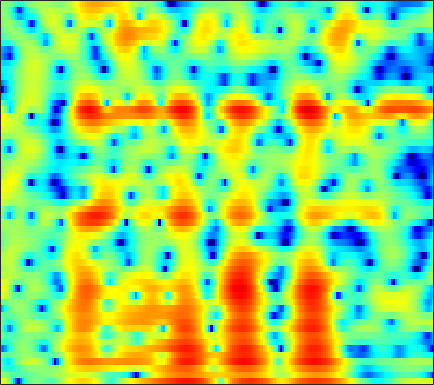

The table this chart was drawn from, first rows:
5.703, 4.7113, 3.1564, 1.2486, -0.50648, -3.5258, -7.9357, -13.309, -21.288, -11.419, -6.7812, -4.6628, -2.7513, -1.4876, -0.84598, -0.31488, -0.090077, -0.091454, -0.30941, -0.73701, -1.3034, -1.7535, -2.2424, -2.3953
1.028, 0.5041, -0.1712, -0.7934, -1.206, -1.664, -1.986, -2.13, -2.194, -2.128, -1.961, -1.79, -1.531, -1.26, -1.062, -0.8147, -0.5944, -0.4476, -0.2744, -0.1161, 0.03888, 0.1593, 0.3398, 0.5599
-1.699, -2.699, -3.823, -4.503, -4.633, -4.342, -3.707, -3.132, -2.344, -1.609, -0.963, -0.5454, -0.07808, 0.2798, 0.4813, 0.6674, 0.7579, 0.7688, 0.7227, 0.6261, 0.492, 0.3899, 0.2883, 0.2818
-1.711, -3.498, -5.691, -6.603, -6.011, -4.331, -2.554, -1.38, -0.07001, 0.9689, 1.754, 2.206, 2.65, 2.922, 3.02, 3.01, 2.825, 2.562, 2.055, 1.319, 0.2797, -0.7709, -2.716, -5.731
-0.6599, -1.181, -1.617, -1.74, -1.652, -1.35, -0.9158, -0.5534, -0.08034, 0.3204, 0.6115, 0.7463, 0.8164, 0.7497, 0.6069, 0.3118, -0.09012, -0.4321, -0.8828, -1.287, -1.605, -1.77, -1.882, -1.839
-10.47, -12.14, -9.588, -6.351, -4.492, -2.627, -1.268, -0.4995, 0.2528, 0.7224, 0.9319, 0.92, 0.6767, 0.1415, -0.4766, -1.653, -3.349, -5.056, -8.051, -11.47, -11.65, -9.057, -5.596, -2.86
-3.507, -3.975, -3.947, -3.398, -2.827, -2.031, -1.3, -0.8293, -0.3177, 0.03557, 0.215, 0.2301, 0.081, -0.3075, -0.727, -1.432, -2.318, -3.074, -4.058, -4.728, -4.698, -4.171, -3.016, -1.653
-0.3875, -1.133, -1.917, -2.393, -2.52, -2.396, -2.007, -1.619, -1.052, -0.5068, -0.04555, 0.2177, 0.4439, 0.5065, 0.4787, 0.3628, 0.1567, -0.04199, -0.3244, -0.5901, -0.8009, -0.9119, -0.9627, -0.8857
-0.3528, -2.506, -6.108, -10.47, -11.87, -8.636, -5.121, -3.134, -1.146, 0.2988, 1.357, 1.946, 2.526, 2.892, 3.026, 3.023, 2.865, 2.674, 2.315, 1.808, 1.112, 0.426, -0.7748, -2.444
0.2077, -1.178, -2.926, -4.184, -4.495, -3.977, -2.843, -1.888, -0.698, 0.2742, 1.005, 1.385, 1.71, 1.899, 1.944, 1.847, 1.652, 1.453, 1.119, 0.7137, 0.2199, -0.2164, -0.9111, -1.726
-0.791, -1.278, -1.59, -1.601, -1.472, -1.167, -0.7674, -0.4598, -0.08629, 0.1907, 0.3402, 0.3435, 0.1508, -0.2336, -0.6139, -1.222, -1.877, -2.386, -2.953, -3.214, -3.072, -2.738, -2.12, -1.405
-10.29, -7.35, -4.278, -2.298, -1.271, -0.2962, 0.369, 0.7042, 0.9567, 1.013, 0.8802, 0.6741, 0.1493, -0.7551, -1.693, -3.364, -5.825, -8.465, -13.71, -17.31, -11.36, -7.837, -4.618, -2.309
-1.489, -1.359, -0.7935, -0.2109, 0.1385, 0.4653, 0.6454, 0.7242, 0.7726, 0.7665, 0.6357, 0.4726, 0.182, -0.3466, -0.9492, -2.03, -3.261, -4.158, -5.313, -5.823, -5.243, -4.401, -3.187, -2.015
4.651, 3.911, 2.942, 1.925, 1.106, -0.03815, -1.149, -1.767, -2.045, -1.681, -0.9822, -0.5035, 0.04439, 0.4729, 0.6286, 0.5945, 0.395, 0.1283, -0.2766, -0.6159, -0.9566, -1.247, -1.731, -2.312
6.374, 5.479, 4.099, 2.376, 0.7193, -2.24, -6.904, -13.5, -19.16, -8.101, -3.677, -1.622, 0.0616, 1.088, 1.593, 1.969, 1.979, 1.783, 1.442, 0.8832, 0.02614, -0.7789, -2.01, -3.502
4.624, 4.209, 3.515, 2.638, 1.863, 0.7254, -0.3947, -1.046, -1.382, -1.106, -0.5648, -0.07322, 0.6386, 1.11, 1.301, 1.4, 1.32, 1.139, 0.6205, -0.2367, -1.385, -2.458, -4.313, -6.706
1.591, 2.139, 2.538, 2.635, 2.552, 2.285, 1.934, 1.645, 1.257, 0.9454, 0.7455, 0.5504, 0.3872, 0.3683, 0.3684, 0.3205, 0.251, 0.1452, -0.2695, -0.8401, -1.63, -2.495, -4.004, -5.94
0.3714, 1.269, 2.053, 2.428, 2.5, 2.326, 1.915, 1.444, 0.6039, -0.4635, -1.525, -2.353, -3.305, -3.642, -3.445, -2.891, -2.258, -1.885, -1.5, -1.251, -1.285, -1.408, -1.589, -1.756
1.81, 2.204, 2.598, 2.784, 2.752, 2.465, 1.83, 1.11, -0.2416, -2.261, -5.179, -8.293, -16.29, -21.11, -12.62, -7.655, -4.992, -3.807, -2.677, -2.103, -1.854, -1.721, -1.574, -1.367
1.805, 2.257, 2.732, 3.025, 3.099, 2.991, 2.594, 2.115, 1.23, 0.01571, -1.444, -2.469, -3.704, -4.221, -4.053, -3.526, -2.937, -2.601, -2.478, -2.861, -3.509, -4.221, -5.373, -6.149
-0.5116, 0.4815, 1.484, 2.17, 2.51, 2.736, 2.764, 2.648, 2.343, 1.958, 1.413, 1.02, 0.569, 0.1306, -0.138, -0.4485, -0.841, -1.2, -1.966, -2.989, -4.544, -6.25, -9.536, -14.7
-1.925, -0.8914, 0.191, 0.9728, 1.395, 1.768, 1.974, 2.025, 1.965, 1.849, 1.635, 1.401, 1.115, 0.786, 0.5118, 0.1469, -0.3009, -0.7006, -1.29, -1.93, -2.751, -3.341, -4.032, -4.43
-0.8412, -0.3397, 0.2382, 0.7037, 0.9758, 1.246, 1.385, 1.431, 1.415, 1.268, 1.146, 0.9933, 0.7389, 0.515, 0.327, 0.06193, -0.1794, -0.3807, -0.622, -0.9857, -1.316, -1.56, -1.901, -2.122
0.8018, 0.9497, 1.096, 1.214, 1.288, 1.371, 1.415, 1.403, 1.323, 1.116, 0.7767, 0.5456, 0.1745, -0.1292, -0.243, -0.2786, -0.1668, -0.02749, 0.06524, 0.1009, 0.02603, -0.1915, -0.6082, -1.254
2.114, 1.792, 1.288, 0.8854, 0.7586, 0.8652, 1.182, 1.382, 1.413, 1.209, 0.3663, -0.4661, -1.867, -3.315, -3.721, -2.941, -1.444, -0.2841, 0.8615, 1.735, 2.077, 2.057, 1.685, 0.7587
1.054, -0.5043, -3.693, -8.461, -10.05, -5.951, -2.5, -0.9423, 0.08397, 0.2459, -0.4764, -1.786, -4.516, -9.479, -12.84, -8.207, -3.475, -1.229, 0.7754, 2.082, 2.696, 2.954, 2.885, 2.541
1.4, 0.2461, -1.641, -3.374, -3.845, -3.037, -1.606, -0.7296, 0.1042, 0.2578, 0.2004, -0.1693, -0.7663, -1.278, -1.452, -1.189, -0.6502, -0.1191, 0.5801, 0.9675, 1.252, 1.299, 1.205, 0.9998
3.501, 3.083, 2.497, 2.011, 1.764, 1.574, 1.5, 1.477, 1.394, 1.26, 0.9385, 0.7323, 0.3418, 0.04369, -0.1755, -0.3731, -0.5064, -0.5917, -0.6998, -0.928, -1.186, -1.536, -2.039, -2.728
4.701, 4.494, 4.203, 3.897, 3.653, 3.308, 2.902, 2.572, 2.003, 1.476, 0.7373, 0.2505, -0.4527, -1.062, -1.459, -1.942, -2.29, -2.574, -3.038, -3.469, -4.191, -4.809, -5.824, -7.146
4.988, 4.983, 4.962, 4.851, 4.678, 4.335, 3.809, 3.275, 2.368, 1.237, -0.1316, -1.302, -2.853, -4.278, -4.931, -5.301, -5.267, -5.216, -5.309, -5.703, -6.578, -7.376, -8.866, -10.44
3.745, 4.313, 4.916, 5.286, 5.391, 5.263, 4.827, 4.267, 3.219, 1.582, -0.5407, -2.84, -7.046, -14.64, -21.3, -12.55, -8.489, -6.934, -5.982, -6.27, -7.093, -8.494, -11.06, -15.21
0.04732, 1.805, 3.375, 4.353, 4.79, 5.016, 4.883, 4.564, 3.825, 2.677, 1.208, -0.1824, -2.204, -4.108, -4.879, -4.952, -4.388, -4.075, -4.011, -4.365, -5.37, -6.372, -8.251, -10.4
-0.3811, 0.643, 1.749, 2.549, 2.967, 3.328, 3.454, 3.407, 3.16, 2.761, 2.18, 1.676, 0.9647, 0.2821, -0.1513, -0.6596, -1.081, -1.426, -1.976, -2.525, -3.39, -3.998, -4.967, -5.76
0.3351, 0.461, 0.6999, 0.9941, 1.226, 1.567, 1.9, 2.123, 2.313, 2.473, 2.426, 2.368, 2.147, 1.878, 1.591, 1.18, 0.669, 0.2414, -0.3872, -1.17, -1.961, -2.676, -3.597, -4.55
-0.2674, -0.7987, -1.435, -1.747, -1.612, -0.9998, -0.04424, 0.7065, 1.652, 2.325, 2.855, 3.088, 3.243, 3.206, 3.066, 2.753, 2.281, 1.847, 1.122, 0.2163, -0.8122, -1.708, -3.036, -4.569
-1.588, -3.347, -6.91, -12.26, -12.67, -7.044, -3.038, -0.959, 1.011, 2.365, 3.297, 3.733, 4.094, 4.175, 4.122, 3.842, 3.4, 2.937, 2.148, 1.251, 0.03496, -0.9493, -2.628, -4.668
-0.5238, -1.675, -3.43, -4.866, -4.866, -3.434, -1.474, -0.121, 1.259, 2.361, 3.017, 3.379, 3.595, 3.622, 3.502, 3.19, 2.711, 2.229, 1.498, 0.5476, -0.466, -1.405, -2.686, -4.171
1.829, 1.54, 1.157, 0.9073, 0.8587, 1.014, 1.335, 1.591, 1.988, 2.179, 2.314, 2.308, 2.177, 1.946, 1.665, 1.246, 0.6851, 0.2157, -0.5409, -1.46, -2.444, -3.242, -4.289, -5.2
3.877, 3.719, 3.457, 3.224, 3.048, 2.858, 2.675, 2.516, 2.268, 1.888, 1.482, 1.039, 0.4666, -0.1773, -0.6032, -1.162, -1.689, -2.101, -2.865, -3.645, -4.904, -5.867, -7.507, -9.048
5.415, 5.107, 4.66, 4.228, 3.928, 3.569, 3.195, 2.925, 2.308, 1.569, 0.5054, -0.5884, -2.156, -3.813, -4.557, -4.889, -4.575, -4.397, -4.451, -4.978, -6.221, -7.669, -10.27, -14.66
6.154, 5.416, 4.411, 3.462, 3.001, 2.757, 2.847, 2.991, 2.796, 2.391, 1.064, -0.4651, -3.826, -10.61, -25.09, -11.42, -5.888, -4.073, -2.988, -3.363, -4.153, -5.442, -7.58, -9.832
4.332, 2.89, 0.1151, -4.078, -7.412, -5.4, -1.068, 0.9825, 2.97, 3.698, 3.714, 3.423, 2.472, 1.429, 1.002, 0.8628, 1.159, 1.392, 1.228, 0.5685, -0.9501, -2.261, -5.057, -9.017
-1.07, -2.035, -3.568, -5.219, -5.84, -4.813, -2.375, -0.5439, 1.276, 2.544, 3.422, 3.737, 3.904, 3.909, 3.8, 3.581, 3.259, 2.883, 2.138, 1.162, -0.2944, -1.852, -4.092, -6.928
-7.9, -7.586, -6.655, -5.436, -4.493, -3.114, -1.648, -0.6012, 0.6598, 1.824, 2.649, 3.099, 3.55, 3.761, 3.766, 3.65, 3.339, 2.961, 2.327, 1.405, 0.3656, -0.5613, -1.997, -3.482
-26.39, -17.01, -11.28, -7.86, -5.93, -3.88, -2.196, -1.122, 0.1845, 1.193, 2.01, 2.522, 3, 3.277, 3.38, 3.342, 3.126, 2.861, 2.357, 1.704, 0.8908, 0.2703, -0.6594, -1.597
-11.36, -10.43, -8.623, -6.651, -5.265, -3.595, -2.136, -1.135, -0.02585, 0.9269, 1.744, 2.228, 2.712, 3.037, 3.173, 3.189, 3.04, 2.825, 2.382, 1.822, 1.113, 0.4876, -0.3628, -1.248
-6.734, -6.322, -5.575, -4.631, -3.853, -2.741, -1.644, -0.8615, 0.1265, 1.047, 1.81, 2.284, 2.807, 3.165, 3.311, 3.372, 3.26, 3.054, 2.638, 2.025, 1.258, 0.5447, -0.5901, -1.92
-5.625, -5.432, -5.004, -4.411, -3.834, -2.944, -1.932, -1.155, -0.0739, 0.8902, 1.742, 2.305, 2.905, 3.324, 3.523, 3.635, 3.564, 3.389, 3, 2.405, 1.583, 0.8265, -0.4682, -2.175
-7.215, -7.334, -7.357, -7.139, -6.651, -5.593, -4.135, -2.936, -1.402, -0.06218, 1.096, 1.824, 2.568, 3.08, 3.34, 3.499, 3.47, 3.334, 3.012, 2.545, 1.896, 1.325, 0.4204, -0.6786
-10.13, -10.86, -12.77, -15.68, -16.64, -12.85, -8.403, -5.829, -3.209, -1.186, 0.3194, 1.16, 1.98, 2.513, 2.744, 2.837, 2.74, 2.569, 2.238, 1.861, 1.471, 1.164, 0.8163, 0.5293
-9.469, -9.69, -10.82, -12.24, -12.34, -10.06, -6.84, -4.727, -2.4, -0.6876, 0.5292, 1.189, 1.795, 2.094, 2.107, 1.924, 1.501, 1.051, 0.3303, -0.418, -0.8871, -0.9569, -0.6849, -0.07684
-5.291, -4.955, -4.527, -4.076, -3.622, -2.778, -1.776, -0.9593, -0.06652, 0.6542, 1.177, 1.431, 1.534, 1.399, 1.149, 0.5969, -0.2909, -1.263, -3.114, -5.845, -9.418, -9.981, -6.503, -2.964
-2.886, -2.259, -1.474, -0.8246, -0.4083, 0.06615, 0.4196, 0.5871, 0.7029, 0.678, 0.4787, 0.2013, -0.3016, -0.8659, -1.235, -1.75, -2.322, -2.917, -4.095, -5.856, -7.621, -7.651, -5.219, -2.232
-2.254, -1.133, -0.1363, 0.4846, 0.745, 0.8496, 0.7413, 0.4918, 0.06815, -0.6106, -1.619, -2.642, -4.314, -6.161, -7.18, -7.041, -5.541, -4.283, -2.933, -1.98, -1.117, -0.4097, 0.5775, 1.569
-0.5205, 0.1484, 0.6326, 0.7121, 0.5301, 0.01925, -0.7133, -1.316, -2.203, -3.138, -4.239, -5.347, -7.556, -11.48, -15.86, -13.69, -7.694, -4.712, -1.932, -0.001605, 1.36, 2.164, 2.994, 3.555
0.7699, 0.6718, 0.3094, -0.4334, -1.286, -2.862, -5.009, -6.829, -9.034, -9.381, -8.178, -7.223, -6.365, -5.759, -5.284, -4.227, -2.788, -1.596, -0.1101, 1.176, 2.175, 2.725, 3.275, 3.583
0.9481, 0.5977, -0.08854, -1.112, -2.179, -4.169, -7.078, -10.2, -15.62, -14.29, -9.585, -7.16, -4.899, -3.303, -2.358, -1.279, -0.3306, 0.3135, 1.064, 1.683, 2.166, 2.417, 2.609, 2.66
0.7166, 0.4992, 0.06712, -0.5165, -1.057, -1.915, -2.848, -3.474, -3.962, -3.828, -3.129, -2.42, -1.432, -0.5398, 0.04329, 0.6645, 1.137, 1.387, 1.608, 1.683, 1.637, 1.545, 1.307, 0.9869
